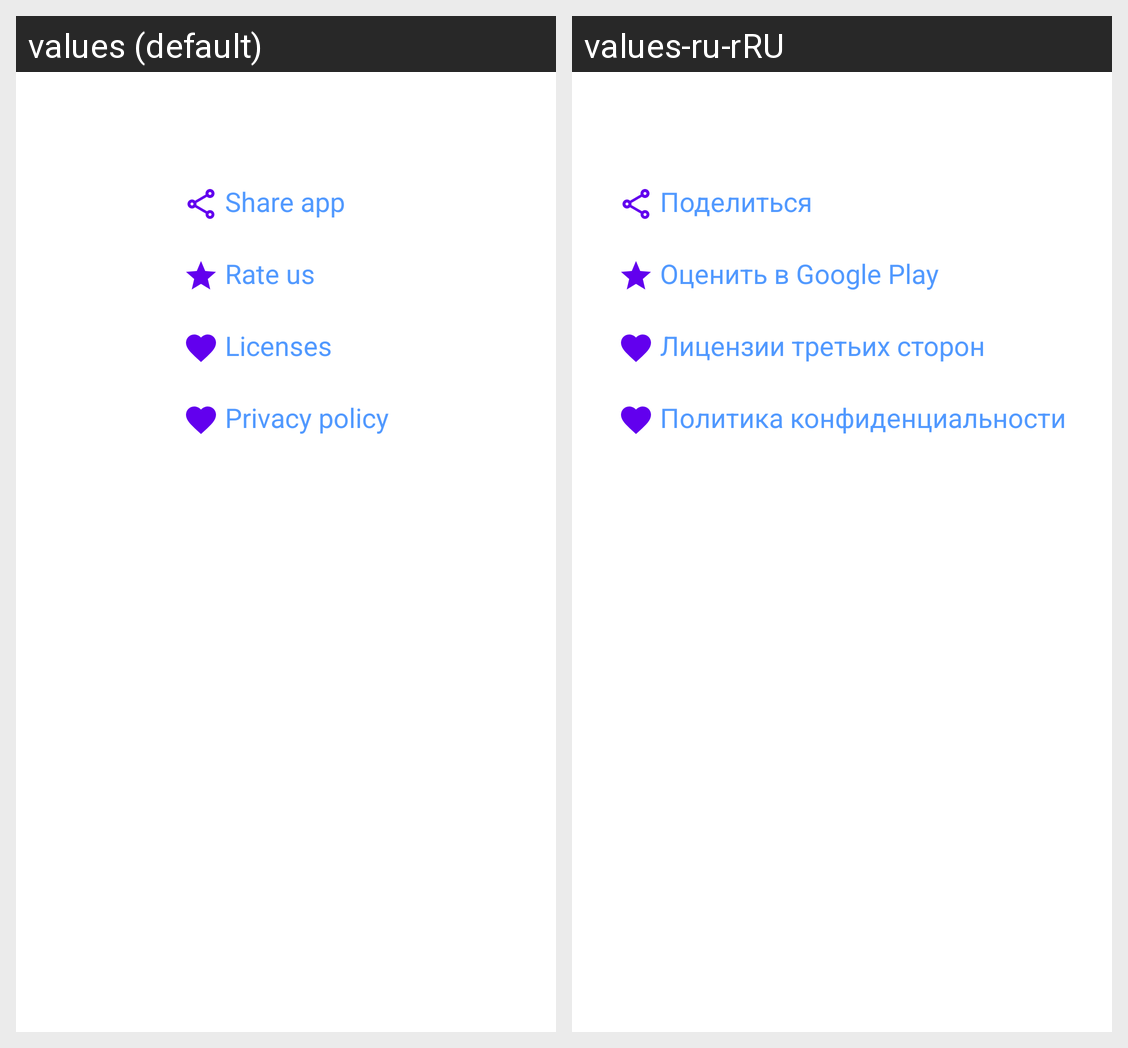

The Android screen above is rendered under two locales of the same app. Produce the string resources it draws, with the default and per-locale values.
Android screen res/layout/fragment_settings_about.xml rendered under 2 locales, left to right: values (default), values-ru-rRU. Device: Nexus 5 (rendered at 1080×1920; each locale shown at half size, 540×960, under a caption strip naming it); theme Theme.MaterialComponents.DayNight.NoActionBar.
Strings drawn on this screen, with the default value and each locale's value (text and hints the layout hard-codes, and strings that could not be matched under every locale, appear in the picture but are not listed):

share_app
  values: Share app
  values-ru-rRU: Поделиться

rate_us
  values: Rate us
  values-ru-rRU: Оценить в Google Play

licenses
  values: Licenses
  values-ru-rRU: Лицензии третьих сторон

privacy_policy
  values: Privacy policy
  values-ru-rRU: Политика конфиденциальности
